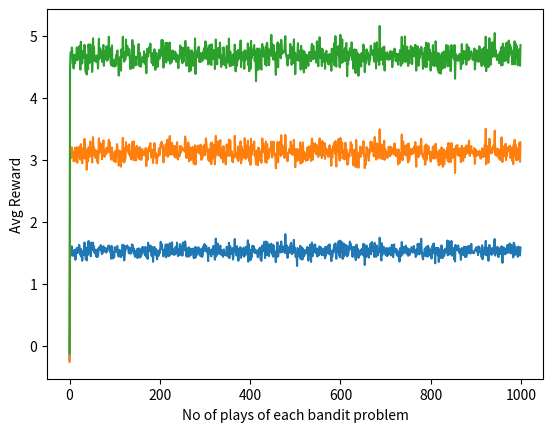

This chart was generated by the following Python code:
import random
import numpy as np
import matplotlib.pyplot as plt
class bandit_simulator():

  def __init__(self,no_of_arms,mu,sigma,no_of_plays,no_of_bandit_prob,epsilon=0,temperature=0):
    '''
    Initializing the variables
    '''
    #for one bandit problem or 2000 diff bandit problem
    self.no_of_arms = no_of_arms  #number of arams
    self.mu = mu #given mean for distribution of arms
    self.sigma = sigma #given sigma for distribution of arms
    self.arms = None #Arms assigned for specified bandit problem
    self.epsilon = epsilon #epsilon greedy 
    self.no_of_plays = no_of_plays #given plays in each round #number of steps
    self.avg_reward = np.zeros(no_of_plays)
    self.no_of_bandit_prob = no_of_bandit_prob #different type of bandit problems

    #for specific bandit problem or 1000 play
    self.reward = np.zeros(no_of_arms) #avg reward for all arm 
    self.selected_arm_index = None #arm index of selected arm
    self.selected_arm_mean = None #assign mean of selected arm  
    self.selected_arm_sigma = 1
    self.reward_after_each_play = None #reward after each play
    self.counter_of_selected_arm = np.zeros(no_of_arms)

    #for softmax
    self.softmax_converted_reward = np.zeros(no_of_arms)
    self.temperature = temperature
  def distribution_to_each_arm(self):
    '''
    Assinging the random mean to each arms
    '''
    self.arms = np.random.normal(self.mu, self.sigma, self.no_of_arms) #mean assigned to every arm
    # print('self.arms: ', self.arms)
    # print('print: ', print)
    

  def intial_reward(self):
    '''
    Intialize every arm with zero reward
    '''
    self.reward = np.zeros(self.no_of_arms) 
  
  def random_pick(self):
    '''
    as all the arms intialized zero reward so first arm will be randomly  picked up
    or
    Every arm has same reward then pick random arm
    or
    epsilon times it will arm randomly
    '''
    self.selected_arm_index = random.choice(range(self.no_of_arms))
    self.selected_arm_mean = self.arms[self.selected_arm_index]
  
  def obtain_reward(self):
    '''
    once arm is picked obtain reward from specified distribution of picked arm
    '''
    self.reward_after_each_play = np.random.normal(self.selected_arm_mean, self.selected_arm_sigma,1)
  
  def update_counter_of_selected_arm(self):
    '''
    update counter for selected arms
    '''
    self.counter_of_selected_arm[self.selected_arm_index] += 1 
    
  
  def update_reward(self):
    '''
    This methos will update reward after each play
    '''
    count = self.counter_of_selected_arm[self.selected_arm_index] #just to reduce size of eqaution
    self.reward[self.selected_arm_index] = (self.reward[self.selected_arm_index]*(count-1)+ self.reward_after_each_play)/count

  def epsilon_greedy_arm_pick(self):
    '''
    It will pick the arm which has highest reward in previous rum
    '''
    if(random.random() > (1-self.epsilon)):
      self.random_pick()
    else:
      self.selected_arm_index = np.argmax(self.reward)
      # print('self.reward: ', self.reward)
      # print(self.selected_arm_index)
      self.selected_arm_mean = np.max(self.arms)
      # print(self.selected_arm_mean)
  
  
  def softmax_action_pick(self):
    '''
    softmax action follows gibbs distribution. Apply the gibbs distribution(softmax) previous reward it will convert the output into the 
    probability and it will pick the arm based on supplied probability.
    '''
    numerator = np.exp(self.reward/self.temperature)
    sum_soft_reward =np.sum(numerator) #denomenator
    self.softmax_converted_reward = numerator/sum_soft_reward
    
    ###Pick arm based on distribution
    # draw = choice(list_of_candidates, number_of_items_to_pick,p=probability_distribution)
    self.selected_arm_index = np.random.choice([x for x in range(self.no_of_arms)],1,p=self.softmax_converted_reward)[0]
    self.selected_arm_mean = self.arms[self.selected_arm_index]

  def avg_reward_update(self,play_index):
    '''
    This method will update the avg reward for diffrent type of bandit problem
    '''
    self.avg_reward[play_index] +=  self.reward_after_each_play
  
  def check_result_greedy(self):
    '''
    chekc code by printing output
    '''
    print('Mean assigned to each arm',self.arms)
    print('Arm picked:',self.selected_arm_index)
    print('Reward_after_each_play :',self.reward_after_each_play)
    print('Rewads with each arm',self.reward)
    print('Avg reward :',self.avg_reward)
    print('counter_of_selected_arm: ', self.counter_of_selected_arm)
    print('self.selected_arm_mean: ', self.selected_arm_mean)
    print('\n')
  
  def check_result_softmax(self):
    '''
    chekc code by printing output
    '''
    print('Mean assigned to each arm',self.arms)
    print('self.selected_arm_index: ', self.selected_arm_index)
    print('Reward_after_each_play :',self.reward_after_each_play)
    print('softmax_converted_reward: ', self.softmax_converted_reward)
    print('Rewads with each arm',self.reward)
    print('Avg reward :',self.avg_reward)
    print('counter_of_selected_arm: ', self.counter_of_selected_arm)
    print('self.selected_arm_mean: ', self.selected_arm_mean)
    print('\n')

  def simulate_epsilon_greedy_policy(self):
    '''
    This method simulates.
    It will pick the arm which has highest overall reward in previous plays.
    '''
    for i in range(self.no_of_bandit_prob):
      print('Bandit problem: ', i)
      self.distribution_to_each_arm()
      self.intial_reward()
      #zeroth play
      self.random_pick()
      self.obtain_reward()
      self.update_counter_of_selected_arm()
      self.update_reward()
      self.avg_reward_update(0)
      # self.check_result_greedy()
      for j in range(1,self.no_of_plays):
        self.epsilon_greedy_arm_pick()
        self.obtain_reward()
        self.update_counter_of_selected_arm()
        self.update_reward()
        self.avg_reward_update(j)
        # self.check_result_greedy()
    final_avg_reward = self.avg_reward/self.no_of_bandit_prob
    return final_avg_reward

  def simulate_softmax_policy(self):
    '''
    This method simulates based on gibbs distribution and supplied .
    It will pick the arm which has highest overall reward in previous plays.
    '''
    for i in range(self.no_of_bandit_prob):
      print('Bandit problem: ', i)
      self.distribution_to_each_arm()
      self.intial_reward()
      #zeroth play
      self.random_pick()
      self.obtain_reward()
      self.update_counter_of_selected_arm()
      self.update_reward()
      self.avg_reward_update(0)
      # self.check_result_softmax()
      for j in range(1,self.no_of_plays):
        self.softmax_action_pick()
        self.obtain_reward()
        self.update_counter_of_selected_arm()
        self.update_reward()
        self.avg_reward_update(j)
        # self.check_result_softmax()
    final_avg_reward = self.avg_reward/self.no_of_bandit_prob
    return final_avg_reward

print('hello')
no_of_plays = 1000
no_of_bandits = 200

greedy = bandit_simulator(no_of_arms=10,mu=0,sigma=1,no_of_plays=no_of_plays,no_of_bandit_prob=no_of_bandits,epsilon=0)
avg_reward_zero_greedy = greedy.simulate_epsilon_greedy_policy()

greedy_2 = bandit_simulator(no_of_arms=10,mu=0,sigma=1,no_of_plays=no_of_plays,no_of_bandit_prob=no_of_bandits,epsilon=0.001)
avg_reward_01_greedy = greedy.simulate_epsilon_greedy_policy()

greedy_3 = bandit_simulator(no_of_arms=10,mu=0,sigma=1,no_of_plays=no_of_plays,no_of_bandit_prob=no_of_bandits,epsilon=0.01)
avg_reward_1_greedy = greedy.simulate_epsilon_greedy_policy()

# softmax_05 = bandit_simulator(no_of_arms=3,mu=0,sigma=1,no_of_plays=no_of_plays,no_of_bandit_prob=no_of_bandits,temperature=0.1)
# avg_reward_soft_05 = softmax_05.simulate_softmax_policy()
 
# softmax_1 = bandit_simulator(no_of_arms=10,mu=0,sigma=1,no_of_plays=no_of_plays,no_of_bandit_prob=no_of_bandits,temperature=1)
# avg_reward_soft_1= softmax_1.simulate_softmax_policy()

# softmax_50 = bandit_simulator(no_of_arms=10,mu=0,sigma=1,no_of_plays=no_of_plays,no_of_bandit_prob=no_of_bandits,temperature=500)
# avg_reward_soft_50 = softmax_50.simulate_softmax_policy()

import matplotlib.pyplot as plt
# plt.plot(avg_reward_soft_05)
# plt.plot(avg_reward_soft_1)
# plt.plot(avg_reward_soft_50)
plt.plot(avg_reward_zero_greedy)
plt.plot(avg_reward_01_greedy)
plt.plot(avg_reward_1_greedy)
plt.xlabel('No of plays of each bandit problem')
plt.ylabel('Avg Reward')
plt.show()